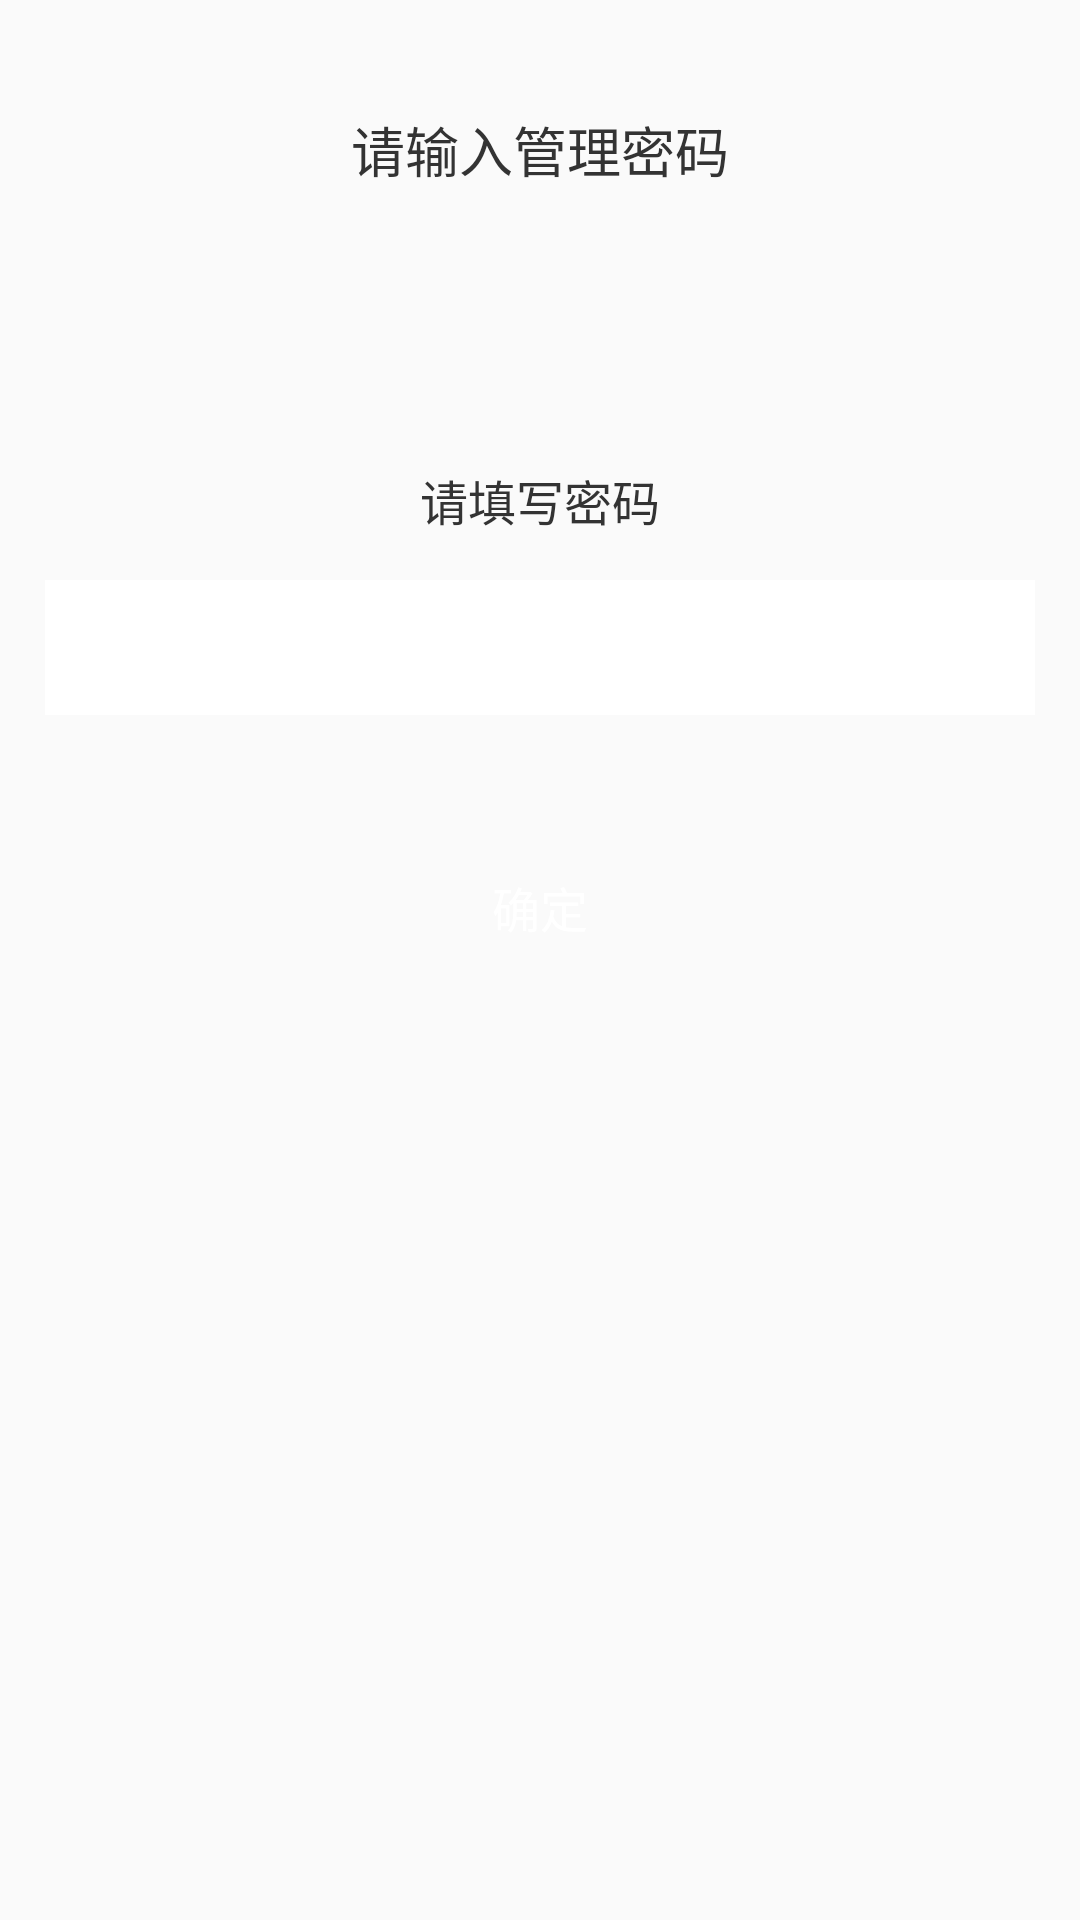

Write the Android layout XML for this screen, with the resource values it uses.
<!-- AndroidManifest.xml: application theme AppTheme -->
<!-- res/layout/activity_password.xml -->
<?xml version="1.0" encoding="utf-8"?>
<RelativeLayout xmlns:android="http://schemas.android.com/apk/res/android"
    android:layout_width="match_parent"
    android:layout_height="match_parent">

    <View
        android:id="@+id/view1"
        android:layout_width="match_parent"
        android:layout_height="@dimen/dp_25"/>
    <RelativeLayout
        android:layout_below="@+id/view1"
        android:id="@+id/rl_heard"
        android:layout_width="match_parent"
        android:layout_height="@dimen/dp_50">
        <ImageView
            android:id="@+id/iv_back"
            android:layout_width="@dimen/dp_40"
            android:scaleType="centerInside"
            android:paddingRight="@dimen/dp_15"
            android:layout_height="match_parent"
            android:layout_centerVertical="true"
            android:src="@mipmap/black_fh"
            android:layout_marginLeft="@dimen/dp_15"
            />
        <TextView
            android:layout_width="wrap_content"
            android:layout_height="wrap_content"
            android:text="请输入管理密码"
            android:layout_centerInParent="true"
            android:textSize="@dimen/sp_18"
            android:textColor="#333333"
            />

    </RelativeLayout>
    <TextView
        android:id="@+id/tv_man_bz1"
        android:layout_width="wrap_content"
        android:layout_height="wrap_content"
        android:text="请填写密码"
        android:textColor="#333333"
        android:layout_centerHorizontal="true"
        android:layout_below="@+id/rl_heard"
        android:layout_marginTop="@dimen/dp_80"
        android:textSize="@dimen/sp_16"
        />
    <EditText
        android:id="@+id/et_man_pass"
        android:layout_width="match_parent"
        android:layout_height="@dimen/dp_45"
        android:layout_below="@+id/tv_man_bz1"
        android:background="@color/white"
        android:layout_marginTop="@dimen/dp_15"
        android:layout_marginLeft="@dimen/dp_15"
        android:layout_marginRight="@dimen/dp_15"
        android:maxLength="4"
        android:inputType="numberPassword"
        android:gravity="center"
        />

    <Button
        android:id="@+id/bt_pass_qd"
        android:layout_width="match_parent"
        android:layout_height="wrap_content"
        android:background="@drawable/bg_login1"
        android:layout_marginLeft="@dimen/dp_15"
        android:layout_marginRight="@dimen/dp_15"
        android:layout_below="@+id/et_man_pass"
        android:layout_marginTop="@dimen/dp_40"
        android:text="确定"
        android:textColor="@color/white"
        android:textSize="@dimen/sp_16"
        />

</RelativeLayout>
<!-- resources referenced by this layout -->
<resources>
  <color name="white">#FFFFFF</color>
  <dimen name="dp_15">15dp</dimen>
  <dimen name="dp_25">25dp</dimen>
  <dimen name="dp_40">40dp</dimen>
  <dimen name="dp_45">45dp</dimen>
  <dimen name="dp_50">50dp</dimen>
  <dimen name="dp_80">80dp</dimen>
  <dimen name="sp_16">16sp</dimen>
  <dimen name="sp_18">18sp</dimen>
  <style name="AppTheme" parent="Theme.AppCompat.Light.DarkActionBar">
          
          <item name="colorPrimary">@color/colorPrimary</item>
          <item name="colorPrimaryDark">@color/colorPrimaryDark</item>
          <item name="colorAccent">@color/colorAccent</item>
      </style>
  <color name="colorPrimary">#3F51B5</color>
  <color name="colorPrimaryDark">#303F9F</color>
  <color name="colorAccent">#FF4081</color>
</resources>
